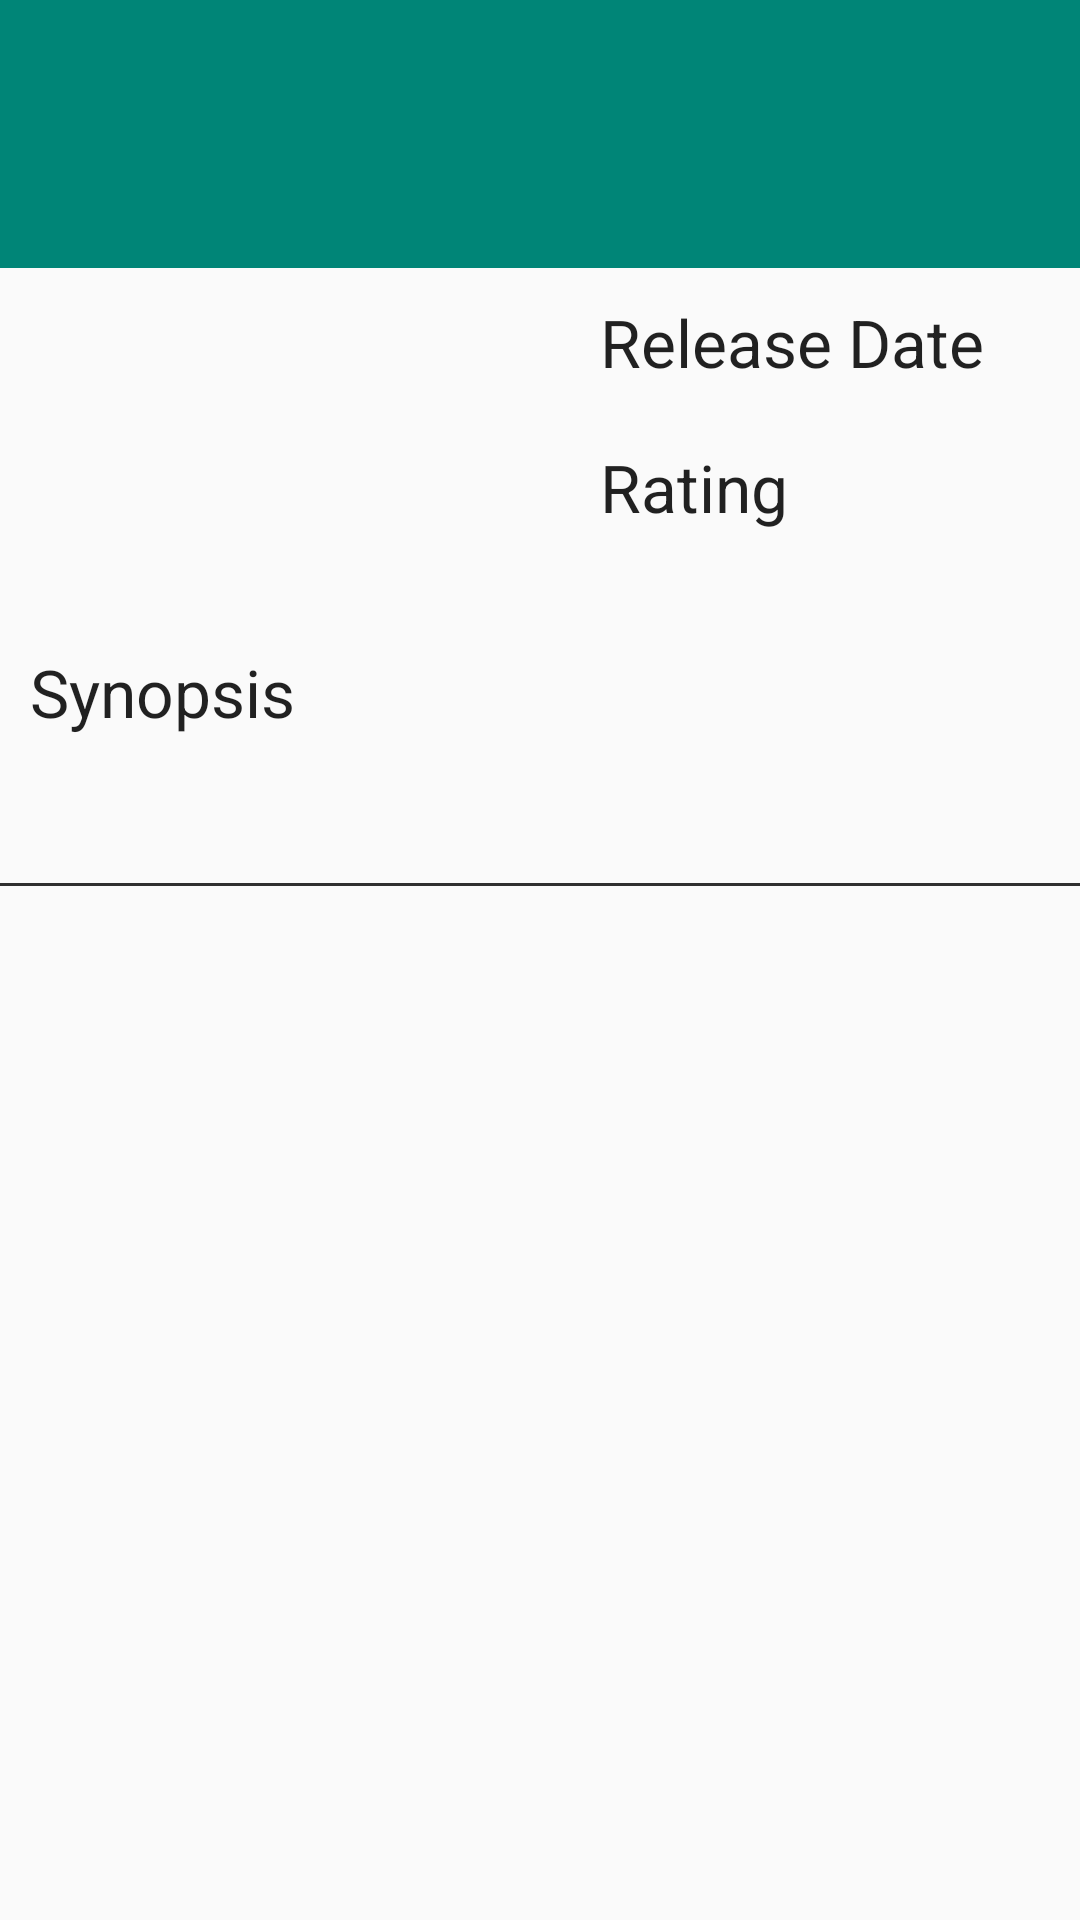

Reconstruct the res/layout file that produces this screen, plus the resources it refers to.
<!-- AndroidManifest.xml: activity theme AppTheme.NoActionBar -->
<!-- res/layout/fragment_details.xml -->
<LinearLayout xmlns:android="http://schemas.android.com/apk/res/android"
xmlns:tools="http://schemas.android.com/tools"
android:layout_width="match_parent"
android:layout_height="match_parent"
android:orientation="vertical"
tools:context="com.movie.android.moviemania.DetailsActivityFragment"
tools:showIn="@layout/activity_details">

<ScrollView
    android:id="@+id/movieDetailScrollView"
    android:layout_width="match_parent"
    android:layout_height="match_parent">

    <LinearLayout
        android:layout_width="match_parent"
        android:layout_height="match_parent"
        android:orientation="vertical">

        <TextView
            android:id="@+id/movieDetailTitle"
            android:layout_width="match_parent"
            android:layout_height="wrap_content"
            android:background="@color/material_deep_teal_500"
            android:gravity="center"
            android:paddingBottom="30sp"
            android:paddingTop="30sp"
            android:textAppearance="?android:attr/textAppearanceLarge"
            android:textColor="#ffffffff"
            android:textStyle="bold" />

        <LinearLayout
            android:layout_width="match_parent"
            android:layout_height="wrap_content"
            android:orientation="horizontal"
            android:padding="10sp">

            <ImageView
                android:id="@+id/moviePosterImageView"
                android:layout_width="150sp"
                android:layout_height="wrap_content"
                android:adjustViewBounds="true" />

            <LinearLayout
                android:layout_width="wrap_content"
                android:layout_height="wrap_content"
                android:orientation="vertical"
                android:paddingLeft="40sp">

                <TextView
                    android:layout_width="wrap_content"
                    android:layout_height="wrap_content"
                    android:textAppearance="?android:attr/textAppearanceLarge"
                    android:text="@string/release_date"/>

                <TextView
                    android:id="@+id/movieDetailYear"
                    android:layout_width="match_parent"
                    android:layout_height="match_parent"
                    android:textAppearance="?android:attr/textAppearanceSmall" />

                <TextView
                    android:layout_width="wrap_content"
                    android:layout_height="wrap_content"
                    android:textAppearance="?android:attr/textAppearanceLarge"
                    android:text="@string/rating"/>

                <TextView
                    android:id="@+id/movieDetailUserRating"
                    android:layout_width="match_parent"
                    android:layout_height="match_parent"
                    android:textAppearance="?android:attr/textAppearanceSmall" />
            </LinearLayout>

        </LinearLayout>

        <TextView
            android:layout_width="wrap_content"
            android:layout_height="wrap_content"
            android:textAppearance="?android:attr/textAppearanceLarge"
            android:padding="10sp"
            android:text="@string/synopsis"/>

        <TextView
            android:id="@+id/movieSynopsis"
            android:layout_width="match_parent"
            android:layout_height="wrap_content"
            android:padding="10sp"
            android:textAppearance="?android:attr/textAppearanceSmall"
            android:autoText="false" />

        
        <TextView
            android:layout_width="match_parent"
            android:layout_height="1sp"
            android:padding="10sp"
            android:background="@color/background_material_dark"
            />

    </LinearLayout>
</ScrollView>
</LinearLayout>
<!-- res/layout/activity_details.xml (included above) -->
<fragment xmlns:android="http://schemas.android.com/apk/res/android"
xmlns:tools="http://schemas.android.com/tools" android:id="@+id/fragment"
    android:name="com.movie.android.moviemania.DetailsActivity"
tools:layout="@layout/fragment_details" android:layout_width="match_parent"
android:layout_height="match_parent" />
<!-- resources referenced by this layout -->
<resources>
  <string name="rating">Rating</string>
  <string name="release_date">Release Date</string>
  <string name="synopsis">Synopsis</string>
  <style name="AppTheme.NoActionBar">
          <item name="windowActionBar">false</item>
          <item name="windowNoTitle">true</item>
      </style>
</resources>
